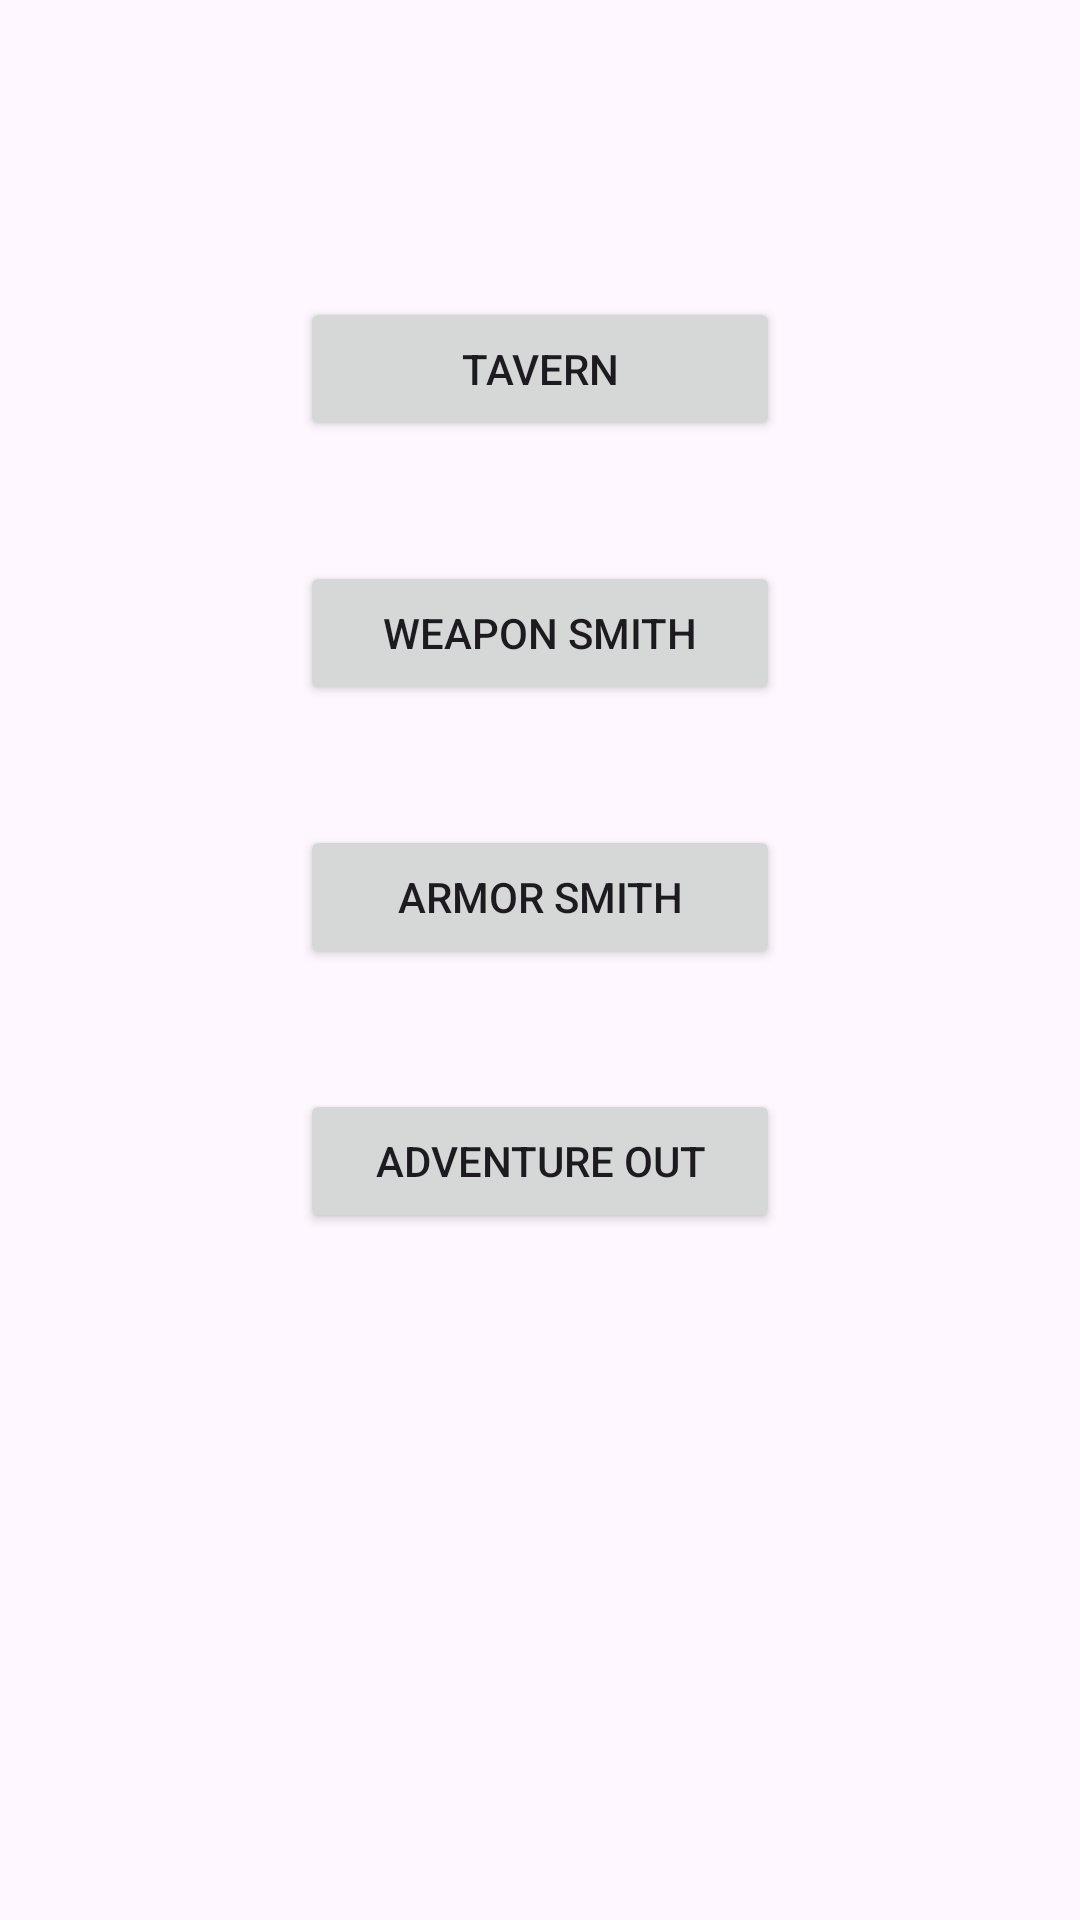

Android layout source for this screen:
<!-- AndroidManifest.xml: application theme Theme.NBU -->
<!-- res/layout/fragment_town_center.xml -->
<?xml version="1.0" encoding="utf-8"?>
<layout xmlns:app="http://schemas.android.com/apk/res-auto"
    xmlns:tools="http://schemas.android.com/tools">

    <androidx.constraintlayout.widget.ConstraintLayout xmlns:android="http://schemas.android.com/apk/res/android"
        android:layout_width="match_parent"
        android:layout_height="match_parent">

        <TextView
            android:id="@+id/town_center_welcome"
            android:layout_width="match_parent"
            android:layout_height="wrap_content"
            android:layout_marginTop="40dp"
            android:textAlignment="center"
            app:layout_constraintEnd_toEndOf="parent"
            app:layout_constraintStart_toStartOf="parent"
            app:layout_constraintTop_toTopOf="parent"
            tools:text="Welcome to the safety of the town \n where would you like to go?" />

        <Button
            android:id="@+id/town_center_tavern_button"
            android:layout_width="160dp"
            android:layout_height="wrap_content"
            android:layout_marginTop="40dp"
            android:text="@string/town_center_tavern_button_text"
            app:layout_constraintEnd_toEndOf="parent"
            app:layout_constraintStart_toStartOf="parent"
            app:layout_constraintTop_toBottomOf="@id/town_center_welcome" />

        <Button
            android:id="@+id/town_center_weapon_smith_button"
            android:layout_width="160dp"
            android:layout_height="wrap_content"
            android:layout_marginTop="40dp"
            android:text="@string/town_center_weapon_smith_button_text"
            app:layout_constraintEnd_toEndOf="parent"
            app:layout_constraintStart_toStartOf="parent"
            app:layout_constraintTop_toBottomOf="@id/town_center_tavern_button" />

        <Button
            android:id="@+id/town_center_armor_smith_button"
            android:layout_width="160dp"
            android:layout_height="wrap_content"
            android:layout_marginTop="40dp"
            android:text="@string/town_center_armor_smith_button_text"
            app:layout_constraintEnd_toEndOf="parent"
            app:layout_constraintStart_toStartOf="parent"
            app:layout_constraintTop_toBottomOf="@id/town_center_weapon_smith_button" />

        <Button
            android:id="@+id/town_center_exit_town_button"
            android:layout_width="160dp"
            android:layout_height="wrap_content"
            android:layout_marginTop="40dp"
            android:text="@string/town_center_exit_town_button_text"
            app:layout_constraintEnd_toEndOf="parent"
            app:layout_constraintStart_toStartOf="parent"
            app:layout_constraintTop_toBottomOf="@id/town_center_armor_smith_button" />

    </androidx.constraintlayout.widget.ConstraintLayout>

</layout>
<!-- resources referenced by this layout -->
<resources>
  <string name="town_center_armor_smith_button_text">Armor Smith</string>
  <string name="town_center_exit_town_button_text">Adventure Out</string>
  <string name="town_center_tavern_button_text">Tavern</string>
  <string name="town_center_weapon_smith_button_text">Weapon Smith</string>
  <style name="Theme.NBU" parent="Base.Theme.NBU" />
  <style name="Base.Theme.NBU" parent="Theme.Material3.DayNight.NoActionBar">
          
          
      </style>
</resources>
